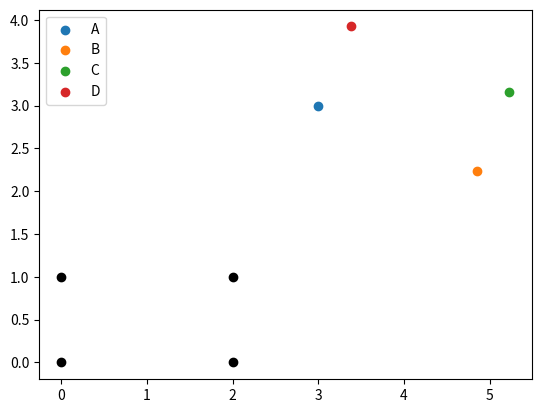

The matplotlib source for this figure:
import numpy as np
import matplotlib.pyplot as plt
import scipy.spatial as spatial


# todo: doc
# todo: type hints are incorrect after refactoring

def get_rectangle(width, height):
    return np.array([[0, 0],  # left bottom
                     [width, 0],  # right bottom
                     [width, height],  # right top
                     [0, height]])  # left top


def rotate(vectors: np.ndarray, alpha: float):
    theta = np.deg2rad(alpha)
    rotation_matrix = np.array([[np.cos(theta), -np.sin(theta)],
                                [np.sin(theta), np.cos(theta)]])

    return [np.matmul(rotation_matrix, vector) for vector in vectors]


def translation2coordinates(shape: (float, float), translation: np.ndarray, rotation: float) -> np.ndarray:
    rect_origin = get_rectangle(*shape)
    rect_rotated = rotate(rect_origin, rotation)
    rect_translated = [point + translation for point in rect_rotated]
    return rect_translated


if __name__ == '__main__':
    np.set_printoptions(precision=3)
    fig, ax = plt.subplots()

    # shape = np.ndarray([4, 1])
    # translation = np.ndarray([4, 1])
    shape = (2, 1)
    translation = (3, 3)

    ret = translation2coordinates(shape, translation, -22.5)

    for point in get_rectangle(*shape):
        ax.scatter(*point, c='k')

    for key, point in zip(("A", "B", "C", "D"), ret):
        ax.scatter(*point, label=key)

    ax.set_aspect('equal', 'box')
    ax.legend()
    plt.show()
